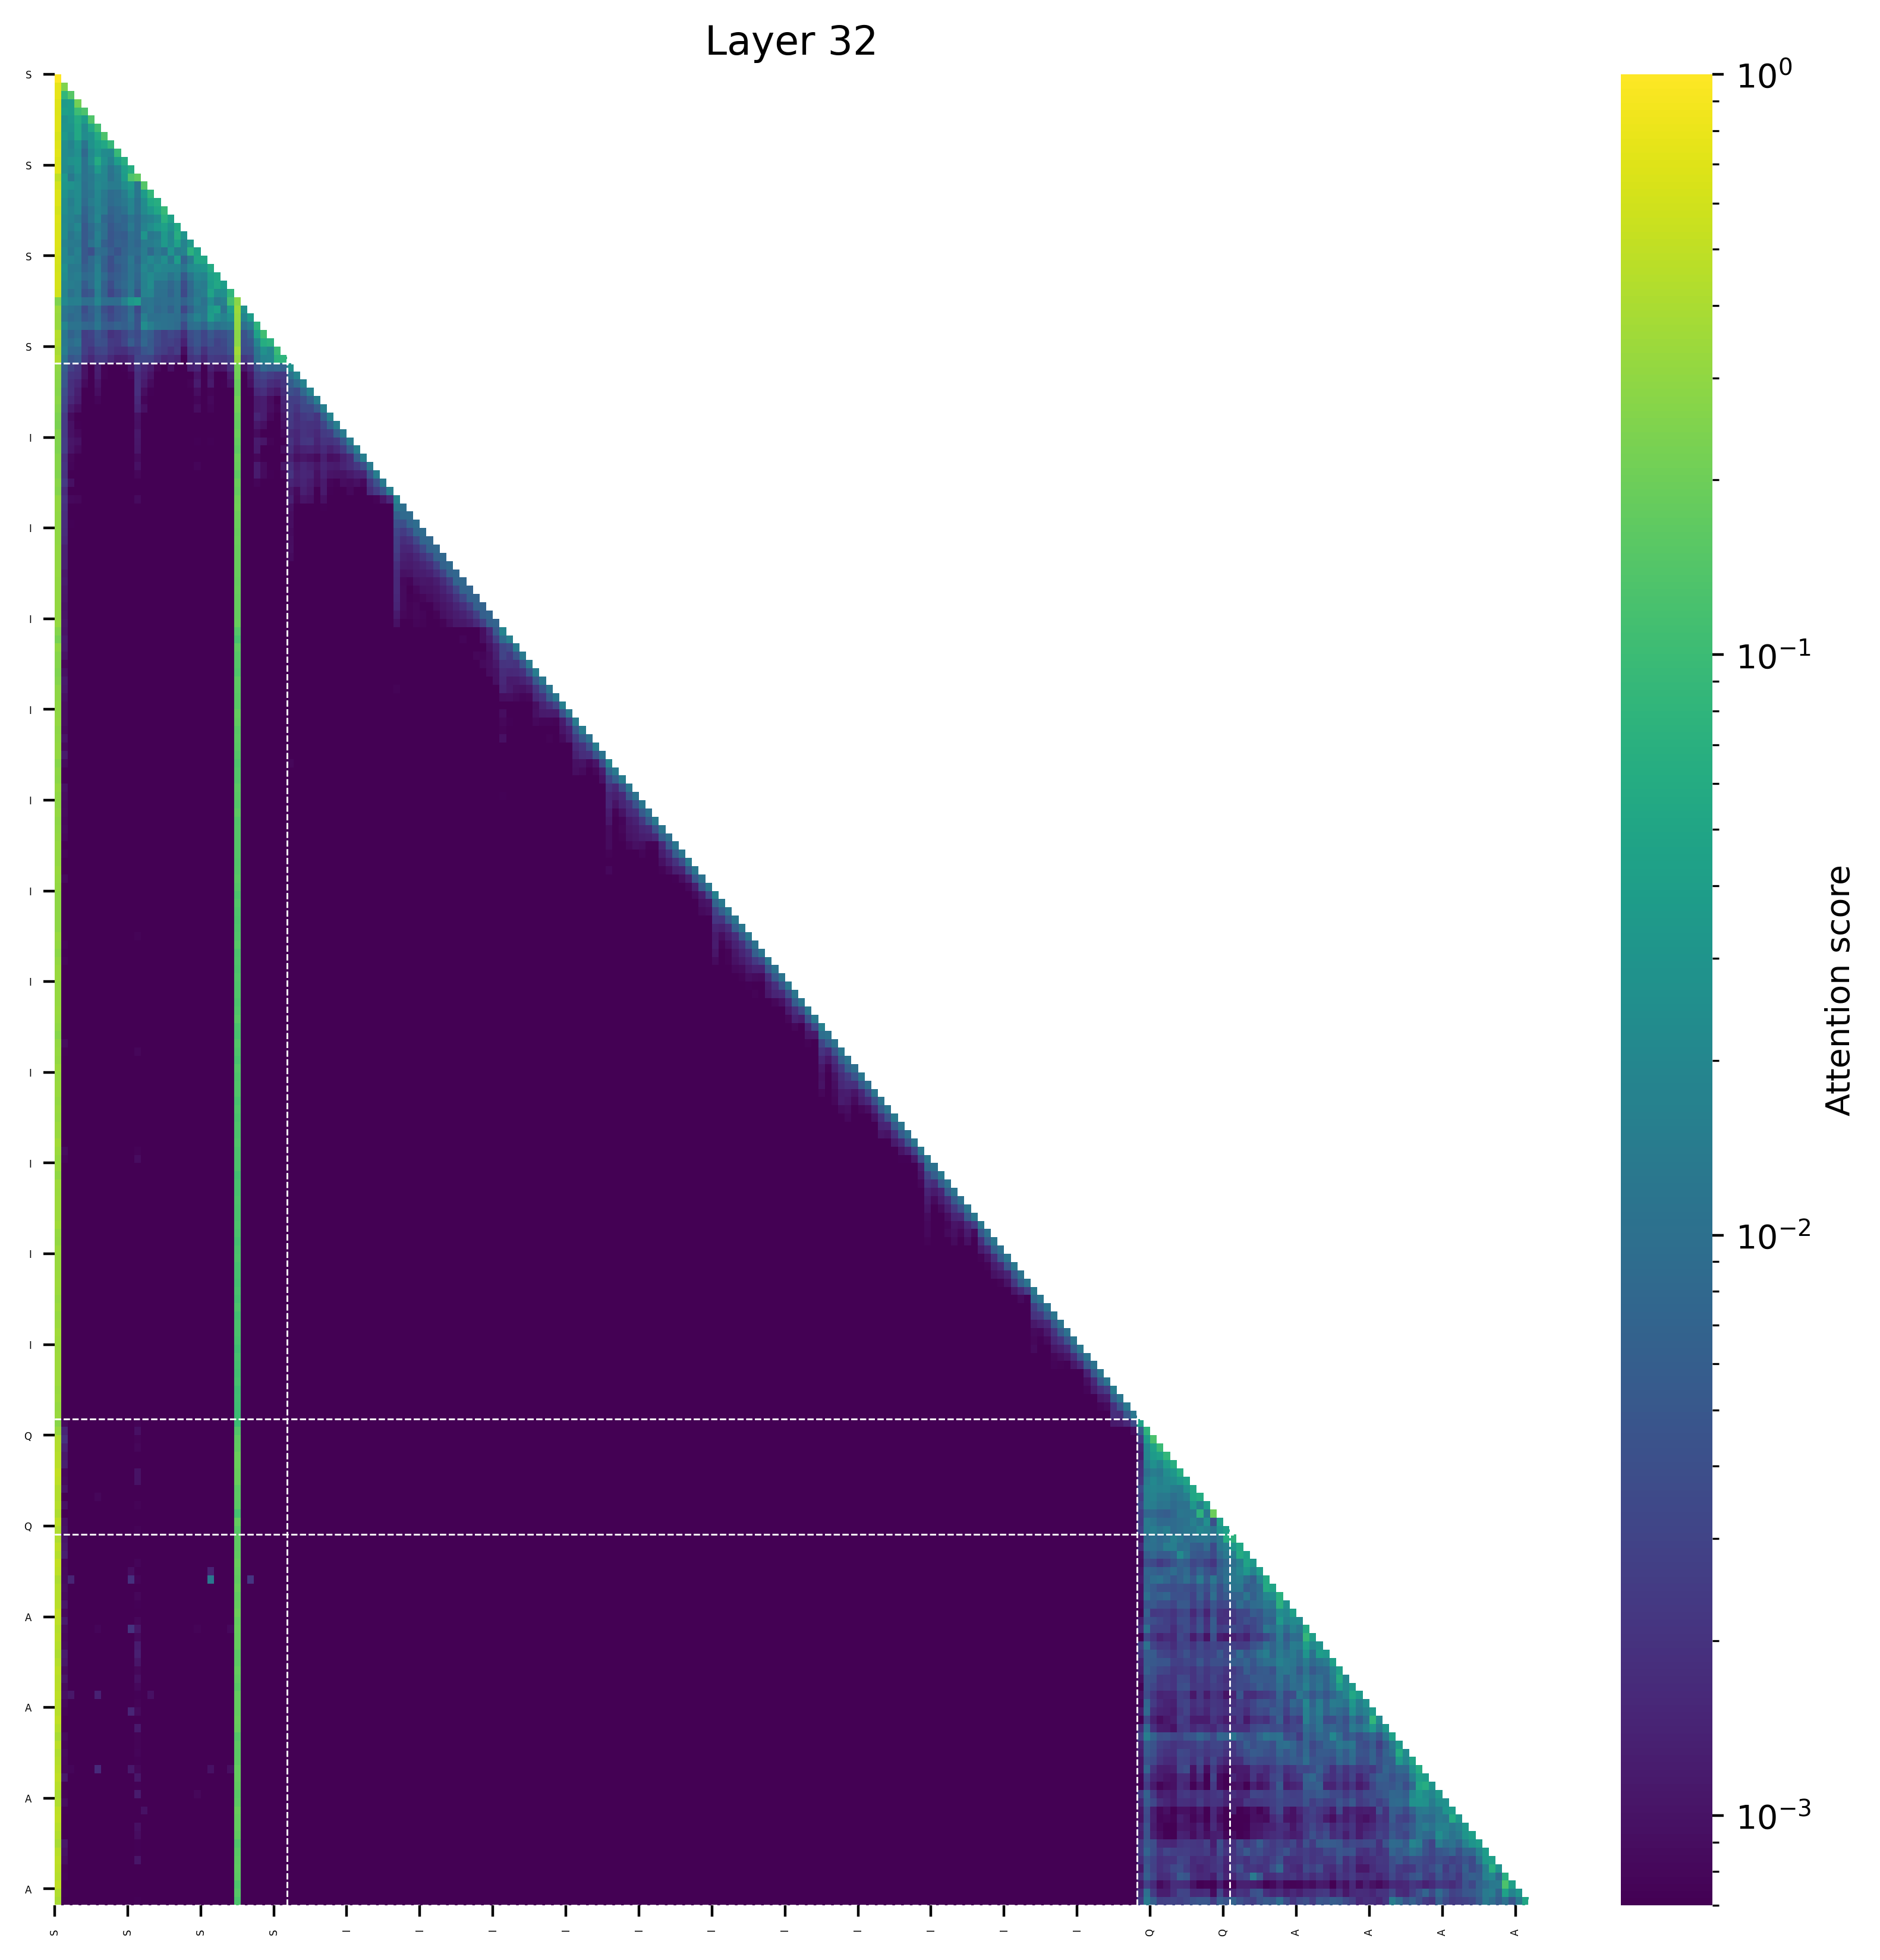

Values plotted in this chart, from the file beside it:
(0, 1.0), (151, 0.0), (139, 0.0), (150, 0.0), (149, 0.0), (148, 0.0), (147, 0.0), (146, 0.0), (140, 0.0), (141, 0.0)
(0, 0.7539691925048828), (1, 0.2460165023803711), (151, 0.0), (139, 0.0), (150, 0.0), (149, 0.0), (148, 0.0), (147, 0.0), (146, 0.0), (140, 0.0)
(0, 0.7689350843429565), (2, 0.1469787359237671), (1, 0.08406907320022583), (147, 0.0), (152, 0.0), (148, 0.0), (149, 0.0), (150, 0.0), (151, 0.0), (140, 0.0)
(0, 0.7103002071380615), (3, 0.2159491777420044), (2, 0.0385613813996315), (1, 0.03518933057785034), (147, 0.0), (152, 0.0), (148, 0.0), (149, 0.0), (150, 0.0), (151, 0.0)
(0, 0.6906871795654297), (4, 0.12846672534942627), (3, 0.10130463540554047), (1, 0.040604978799819946), (2, 0.03895929828286171), (148, 0.0), (153, 0.0), (149, 0.0), (150, 0.0), (151, 0.0)
(0, 0.7065978050231934), (5, 0.13476386666297913), (3, 0.05943816155195236), (4, 0.03777318447828293), (2, 0.03399697691202164), (1, 0.027466680854558945), (149, 0.0), (150, 0.0), (151, 0.0), (148, 0.0)
(0, 0.7025589346885681), (6, 0.10639297962188721), (5, 0.05498109012842178), (3, 0.0539795383810997), (1, 0.030384965240955353), (2, 0.029458988457918167), (4, 0.022285033017396927), (149, 0.0), (150, 0.0), (151, 0.0)
(0, 0.6504819393157959), (7, 0.12677031755447388), (6, 0.05750817060470581), (3, 0.054673075675964355), (1, 0.03498309850692749), (5, 0.027938127517700195), (2, 0.024608910083770752), (4, 0.02302423119544983), (149, 0.0), (150, 0.0)
(0, 0.7052578926086426), (8, 0.08837512880563736), (7, 0.05319800227880478), (6, 0.04064130783081055), (3, 0.03102894313633442), (5, 0.028325609862804413), (1, 0.023833297193050385), (2, 0.017807597294449806), (4, 0.011526873335242271), (149, 0.0)
(0, 0.7293579578399658), (9, 0.09364011883735657), (6, 0.03361523151397705), (3, 0.026401996612548828), (1, 0.02299419790506363), (7, 0.022757649421691895), (5, 0.021593492478132248), (8, 0.02120477706193924), (2, 0.02016502618789673), (4, 0.008249778300523758)
(0, 0.6801638603210449), (10, 0.06427811086177826), (6, 0.05945965647697449), (9, 0.038277141749858856), (3, 0.03057820536196232), (2, 0.026715710759162903), (7, 0.025966061279177666), (1, 0.024098720401525497), (5, 0.022993389517068863), (8, 0.01657816581428051)
(0, 0.7158904671669006), (11, 0.06337563693523407), (10, 0.03983236849308014), (6, 0.035841524600982666), (3, 0.02917049638926983), (1, 0.0231928788125515), (7, 0.020293576642870903), (2, 0.018637701869010925), (9, 0.016561806201934814), (5, 0.015351131558418274)
(0, 0.5002937316894531), (12, 0.17168515920639038), (11, 0.13295187056064606), (10, 0.03716510161757469), (1, 0.033986419439315796), (3, 0.02125580981373787), (6, 0.020427783951163292), (7, 0.019870691001415253), (9, 0.014601737260818481), (5, 0.013346994295716286)
(0, 0.6090672016143799), (13, 0.1448844075202942), (11, 0.03454175591468811), (1, 0.03145313262939453), (2, 0.02753239870071411), (10, 0.024156808853149414), (3, 0.023762226104736328), (6, 0.02223050594329834), (7, 0.018669486045837402), (9, 0.014248907566070557)
(0, 0.6815329194068909), (14, 0.08324491232633591), (13, 0.03713032603263855), (1, 0.02796134352684021), (11, 0.026778236031532288), (3, 0.023248223587870598), (6, 0.020086467266082764), (2, 0.019489897415041924), (10, 0.01492806151509285), (7, 0.013365771621465683)
(0, 0.6779077053070068), (15, 0.06554368883371353), (14, 0.05493199825286865), (1, 0.023914411664009094), (13, 0.023195266723632812), (3, 0.022430166602134705), (6, 0.019570104777812958), (11, 0.019064223393797874), (2, 0.0153636634349823), (5, 0.014287583529949188)
(0, 0.6343140602111816), (16, 0.0903339609503746), (15, 0.05167050659656525), (14, 0.03352655470371246), (1, 0.023950636386871338), (13, 0.02224477380514145), (3, 0.021741118282079697), (11, 0.01881098747253418), (6, 0.018284469842910767), (2, 0.0174559336155653)
(0, 0.6909873485565186), (16, 0.07087334990501404), (17, 0.04511883109807968), (15, 0.023053888231515884), (1, 0.02056407928466797), (6, 0.020084824413061142), (14, 0.01697022095322609), (2, 0.01639936864376068), (13, 0.014982208609580994), (3, 0.013937896117568016)
(0, 0.6623709201812744), (18, 0.05432164669036865), (16, 0.04412581026554108), (15, 0.03400363028049469), (17, 0.028129447251558304), (14, 0.023705657571554184), (1, 0.021840538829565048), (3, 0.020909767597913742), (13, 0.01697191223502159), (2, 0.014968298375606537)
(0, 0.6698402166366577), (18, 0.06407451629638672), (16, 0.034660011529922485), (13, 0.03077240101993084), (19, 0.030406981706619263), (1, 0.022493982687592506), (17, 0.01993083953857422), (6, 0.01645471155643463), (3, 0.015562057495117188), (15, 0.01449049822986126)
(0, 0.6869876384735107), (18, 0.043277233839035034), (16, 0.03488977253437042), (20, 0.03485006093978882), (17, 0.021084904670715332), (19, 0.017746221274137497), (15, 0.01758642867207527), (1, 0.017223000526428223), (6, 0.015043064951896667), (14, 0.014242351055145264)
(0, 0.6617518663406372), (20, 0.07261842489242554), (21, 0.04449104517698288), (17, 0.02979532815515995), (1, 0.020382069051265717), (19, 0.01743893511593342), (3, 0.016519848257303238), (13, 0.014865562319755554), (18, 0.014255769550800323), (15, 0.013902131468057632)
(0, 0.624565601348877), (22, 0.051857978105545044), (21, 0.049875617027282715), (18, 0.037499308586120605), (16, 0.025495707988739014), (14, 0.02165795862674713), (1, 0.020272962749004364), (2, 0.01720407046377659), (15, 0.015927240252494812), (13, 0.015235040336847305)
(0, 0.6125167608261108), (23, 0.058256059885025024), (22, 0.030650753527879715), (21, 0.026297420263290405), (1, 0.025298237800598145), (20, 0.022267911583185196), (15, 0.02202756516635418), (13, 0.020346742123365402), (16, 0.01926894672214985), (17, 0.018457086756825447)
(0, 0.6207950711250305), (24, 0.051563799381256104), (23, 0.040768641978502274), (1, 0.023213282227516174), (14, 0.02245059609413147), (21, 0.019665390253067017), (22, 0.018053829669952393), (13, 0.017701752483844757), (15, 0.016546785831451416), (6, 0.016367875039577484)
(0, 0.6225561499595642), (24, 0.05262942612171173), (25, 0.03890403360128403), (23, 0.037641867995262146), (14, 0.023930631577968597), (1, 0.019539833068847656), (6, 0.018622351810336113), (13, 0.016458850353956223), (21, 0.01564835011959076), (2, 0.014705728739500046)
(0, 0.6049715876579285), (26, 0.0802018791437149), (23, 0.047876644879579544), (25, 0.025100208818912506), (24, 0.0230406504124403), (14, 0.018982544541358948), (1, 0.018451910465955734), (13, 0.017209835350513458), (6, 0.015367010608315468), (22, 0.014939669519662857)
(27, 0.27812638878822327), (0, 0.24417075514793396), (26, 0.11350461840629578), (12, 0.03965960443019867), (11, 0.0334121510386467), (23, 0.024726152420043945), (1, 0.02168366312980652), (6, 0.019105568528175354), (10, 0.016500625759363174), (25, 0.01614934206008911)
(27, 0.3391856849193573), (0, 0.3349010944366455), (24, 0.04195210337638855), (26, 0.0400223433971405), (23, 0.03457837551832199), (28, 0.02699919044971466), (1, 0.012481607496738434), (14, 0.012203514575958252), (21, 0.012051023542881012), (22, 0.011670971289277077)
(0, 0.3239859342575073), (27, 0.3175586462020874), (23, 0.03868508338928223), (29, 0.03804752230644226), (26, 0.026440858840942383), (24, 0.023102955892682076), (21, 0.01822376251220703), (28, 0.018083512783050537), (25, 0.01743238791823387), (13, 0.015494190156459808)
(0, 0.3247261047363281), (27, 0.30864429473876953), (30, 0.07410505414009094), (13, 0.024265270680189133), (1, 0.019427403807640076), (14, 0.015527382493019104), (29, 0.014574974775314331), (26, 0.014258742332458496), (23, 0.014177054166793823), (25, 0.012338675558567047)
(0, 0.44525060057640076), (27, 0.27881932258605957), (31, 0.10743296146392822), (30, 0.0431632436811924), (1, 0.012593582272529602), (3, 0.008729666471481323), (13, 0.007144533097743988), (29, 0.006790461018681526), (2, 0.006685053929686546), (14, 0.005823090672492981)
(0, 0.43405139446258545), (27, 0.2858336567878723), (32, 0.07248330116271973), (31, 0.0620894730091095), (30, 0.01916494220495224), (1, 0.013029780238866806), (3, 0.011283744126558304), (2, 0.008825596421957016), (13, 0.00776594877243042), (11, 0.005738388746976852)
(0, 0.3900245428085327), (27, 0.3530433177947998), (33, 0.09515798091888428), (31, 0.026990622282028198), (32, 0.02004362642765045), (1, 0.014721587300300598), (30, 0.012201324105262756), (3, 0.007379323244094849), (2, 0.007242366671562195), (14, 0.005374640226364136)
(0, 0.41914892196655273), (27, 0.30626392364501953), (34, 0.07827615737915039), (33, 0.07499712705612183), (32, 0.019677534699440002), (31, 0.01853814721107483), (1, 0.011236928403377533), (30, 0.010389328002929688), (3, 0.0055405814200639725), (2, 0.004668598994612694)
(0, 0.29223769903182983), (27, 0.21311897039413452), (35, 0.026546593755483627), (31, 0.008031127974390984), (33, 0.007221494801342487), (32, 0.0065275076776742935), (34, 0.006485861726105213), (1, 0.005995122715830803), (30, 0.004163835663348436), (2, 0.0028381426818668842)
(0, 0.28361913561820984), (27, 0.20726464688777924), (36, 0.018962103873491287), (35, 0.010203661397099495), (1, 0.0051632774993777275), (31, 0.00315629574470222), (30, 0.002663767896592617), (32, 0.0026368824765086174), (34, 0.002314360346645117), (33, 0.0022314765956252813)
(0, 0.27207857370376587), (27, 0.18668968975543976), (37, 0.017203854396939278), (36, 0.00857577659189701), (35, 0.005688158329576254), (1, 0.004990436136722565), (31, 0.002456309273838997), (30, 0.002196609042584896), (34, 0.002111205132678151), (12, 0.00186528533231467)
(0, 0.26956427097320557), (27, 0.1823381930589676), (38, 0.01703701540827751), (37, 0.007896758615970612), (35, 0.0040554688312113285), (1, 0.003881037700921297), (36, 0.0034011744428426027), (12, 0.0018814553041011095), (2, 0.0018411374185234308), (31, 0.001840231940150261)
(0, 0.2810642719268799), (27, 0.20511561632156372), (39, 0.015313792042434216), (38, 0.006244057323783636), (37, 0.0037333224900066853), (1, 0.0035894187167286873), (36, 0.0026495277415961027), (35, 0.002602883381769061), (12, 0.0016019336180761456), (2, 0.0015752571634948254)
(0, 0.25997430086135864), (27, 0.20006528496742249), (40, 0.01554245688021183), (39, 0.005345096345990896), (37, 0.0033198774326592684), (38, 0.0033070743083953857), (1, 0.003120002569630742), (35, 0.002649471163749695), (36, 0.0020765215158462524), (12, 0.0014604175230488181)
(0, 0.2353031486272812), (27, 0.17892803251743317), (41, 0.018258893862366676), (40, 0.005891093518584967), (38, 0.0026556579396128654), (1, 0.002445435617119074), (35, 0.002433051122352481), (37, 0.0023508823942393064), (39, 0.002095920266583562), (36, 0.0017499676905572414)
(0, 0.23249869048595428), (27, 0.17234329879283905), (42, 0.015811651945114136), (41, 0.007129072677344084), (40, 0.0031335800886154175), (1, 0.002492083003744483), (35, 0.002263267757371068), (37, 0.0021098458673805), (38, 0.0019881948828697205), (39, 0.0019196567591279745)
(0, 0.26190704107284546), (27, 0.1876498907804489), (43, 0.013477344065904617), (42, 0.0062018283642828465), (41, 0.0026147139724344015), (1, 0.0024773848708719015), (40, 0.0024253572337329388), (37, 0.0020168013870716095), (38, 0.0018691383302211761), (35, 0.0016878637252375484)
(0, 0.25089481472969055), (27, 0.17393402755260468), (44, 0.01420793030411005), (43, 0.004892752040177584), (1, 0.0026041308883577585), (42, 0.0022995122708380222), (38, 0.00220041093416512), (37, 0.0021584746427834034), (35, 0.002037857659161091), (40, 0.0020355568267405033)
(0, 0.24692988395690918), (27, 0.1662629395723343), (45, 0.015785973519086838), (44, 0.00571521557867527), (1, 0.00264616496860981), (43, 0.002407082822173834), (35, 0.0017422004602849483), (40, 0.001676800544373691), (42, 0.0016080501955002546), (38, 0.001467750407755375)
(0, 0.27027109265327454), (27, 0.1924741566181183), (46, 0.01540986355394125), (45, 0.00591938616707921), (1, 0.001970895566046238), (44, 0.0016964433016255498), (35, 0.001333424006588757), (43, 0.001330552389845252), (40, 0.0012804314028471708), (37, 0.0010421493789181113)
(0, 0.26611149311065674), (27, 0.18243804574012756), (47, 0.013530240394175053), (46, 0.0037311348132789135), (45, 0.002261808840557933), (1, 0.0021315044723451138), (35, 0.0017446064157411456), (44, 0.001701164641417563), (37, 0.0015264219837263227), (40, 0.0014578382251784205)
(0, 0.25002235174179077), (27, 0.1641278862953186), (48, 0.015264810994267464), (47, 0.004772391635924578), (35, 0.002109554596245289), (1, 0.0019984745886176825), (37, 0.0015354568604379892), (38, 0.0014362088404595852), (46, 0.0014045829884707928), (40, 0.001374828047119081)
(0, 0.2753264904022217), (27, 0.19098252058029175), (49, 0.013490918092429638), (48, 0.004381848033517599), (1, 0.0023901129607111216), (47, 0.0021841712296009064), (35, 0.0014945956645533442), (37, 0.0014251235406845808), (36, 0.0012687372509390116), (38, 0.0012078863801434636)
(0, 0.26040884852409363), (27, 0.17906823754310608), (50, 0.015271520242094994), (49, 0.004575760569423437), (48, 0.002465867903083563), (47, 0.0016890461556613445), (1, 0.0016879008617252111), (37, 0.00133884244132787), (40, 0.001146345166489482), (38, 0.0011234028497710824)
(0, 0.30475133657455444), (27, 0.19876307249069214), (51, 0.018050437793135643), (1, 0.0021063690073788166), (50, 0.0015658667543902993), (35, 0.0013148165307939053), (49, 0.0010380168678238988), (37, 0.0010263988515362144), (38, 0.0009766293223947287), (40, 0.0009473661193624139)
(0, 0.30892637372016907), (27, 0.20447394251823425), (51, 0.012215805239975452), (52, 0.009537095203995705), (1, 0.0019104318926110864), (35, 0.00095958705060184), (40, 0.0007388172089122236), (37, 0.0007027020328678191), (12, 0.0006975977448746562), (2, 0.0006947825895622373)
(0, 0.3024294376373291), (27, 0.19362401962280273), (53, 0.008845966309309006), (52, 0.00846594013273716), (51, 0.006256535649299622), (1, 0.0017946779262274504), (35, 0.0009018040145747364), (12, 0.000692682689987123), (2, 0.000668924069032073), (40, 0.0006512348190881312)
(0, 0.30125004053115845), (27, 0.187896728515625), (54, 0.009236745536327362), (53, 0.007222720421850681), (51, 0.004104047082364559), (52, 0.0038559625390917063), (1, 0.0017782609211280942), (35, 0.0009222865919582546), (2, 0.0007363402983173728), (12, 0.0006524493219330907)
(0, 0.2985691428184509), (27, 0.186555877327919), (55, 0.008899779058992863), (54, 0.007546192035079002), (53, 0.0033569305669516325), (51, 0.0030779344961047173), (52, 0.002393089234828949), (1, 0.0016882517375051975), (35, 0.0008588423952460289), (2, 0.0007132739992812276)
(0, 0.3029002845287323), (27, 0.18838581442832947), (56, 0.00788132194429636), (55, 0.007330014370381832), (54, 0.0034253953490406275), (51, 0.002698879223316908), (53, 0.0020468009170144796), (52, 0.0017408289713785052), (1, 0.0015850348863750696), (35, 0.0008882014662958682)
(0, 0.3070867657661438), (27, 0.18387290835380554), (57, 0.00791060458868742), (56, 0.006728471256792545), (55, 0.0033364971168339252), (51, 0.002518527442589402), (54, 0.002103018807247281), (53, 0.0015146458754315972), (52, 0.0014882705872878432), (1, 0.001323116011917591)
(0, 0.3105413615703583), (27, 0.18342933058738708), (58, 0.008002175949513912), (57, 0.006575068458914757), (56, 0.00297314440831542), (51, 0.00222872756421566), (55, 0.0020184945315122604), (54, 0.0015443710144609213), (1, 0.0013321222504600883), (52, 0.0013281769352033734)
(0, 0.3090085983276367), (27, 0.1822090446949005), (59, 0.008272355422377586), (58, 0.006652218289673328), (57, 0.0029284285847097635), (56, 0.001814373186789453), (51, 0.0018119519809260964), (55, 0.0014728266978636384), (1, 0.0013192333281040192), (54, 0.0013060804922133684)
(0, 0.3143361806869507), (27, 0.18310749530792236), (60, 0.007582036312669516), (59, 0.006567120552062988), (58, 0.0029546350706368685), (57, 0.001826044637709856), (51, 0.0016390255186706781), (56, 0.0013453089632093906), (55, 0.0012683492386713624), (54, 0.00119347358122468)
... 161 more rows
